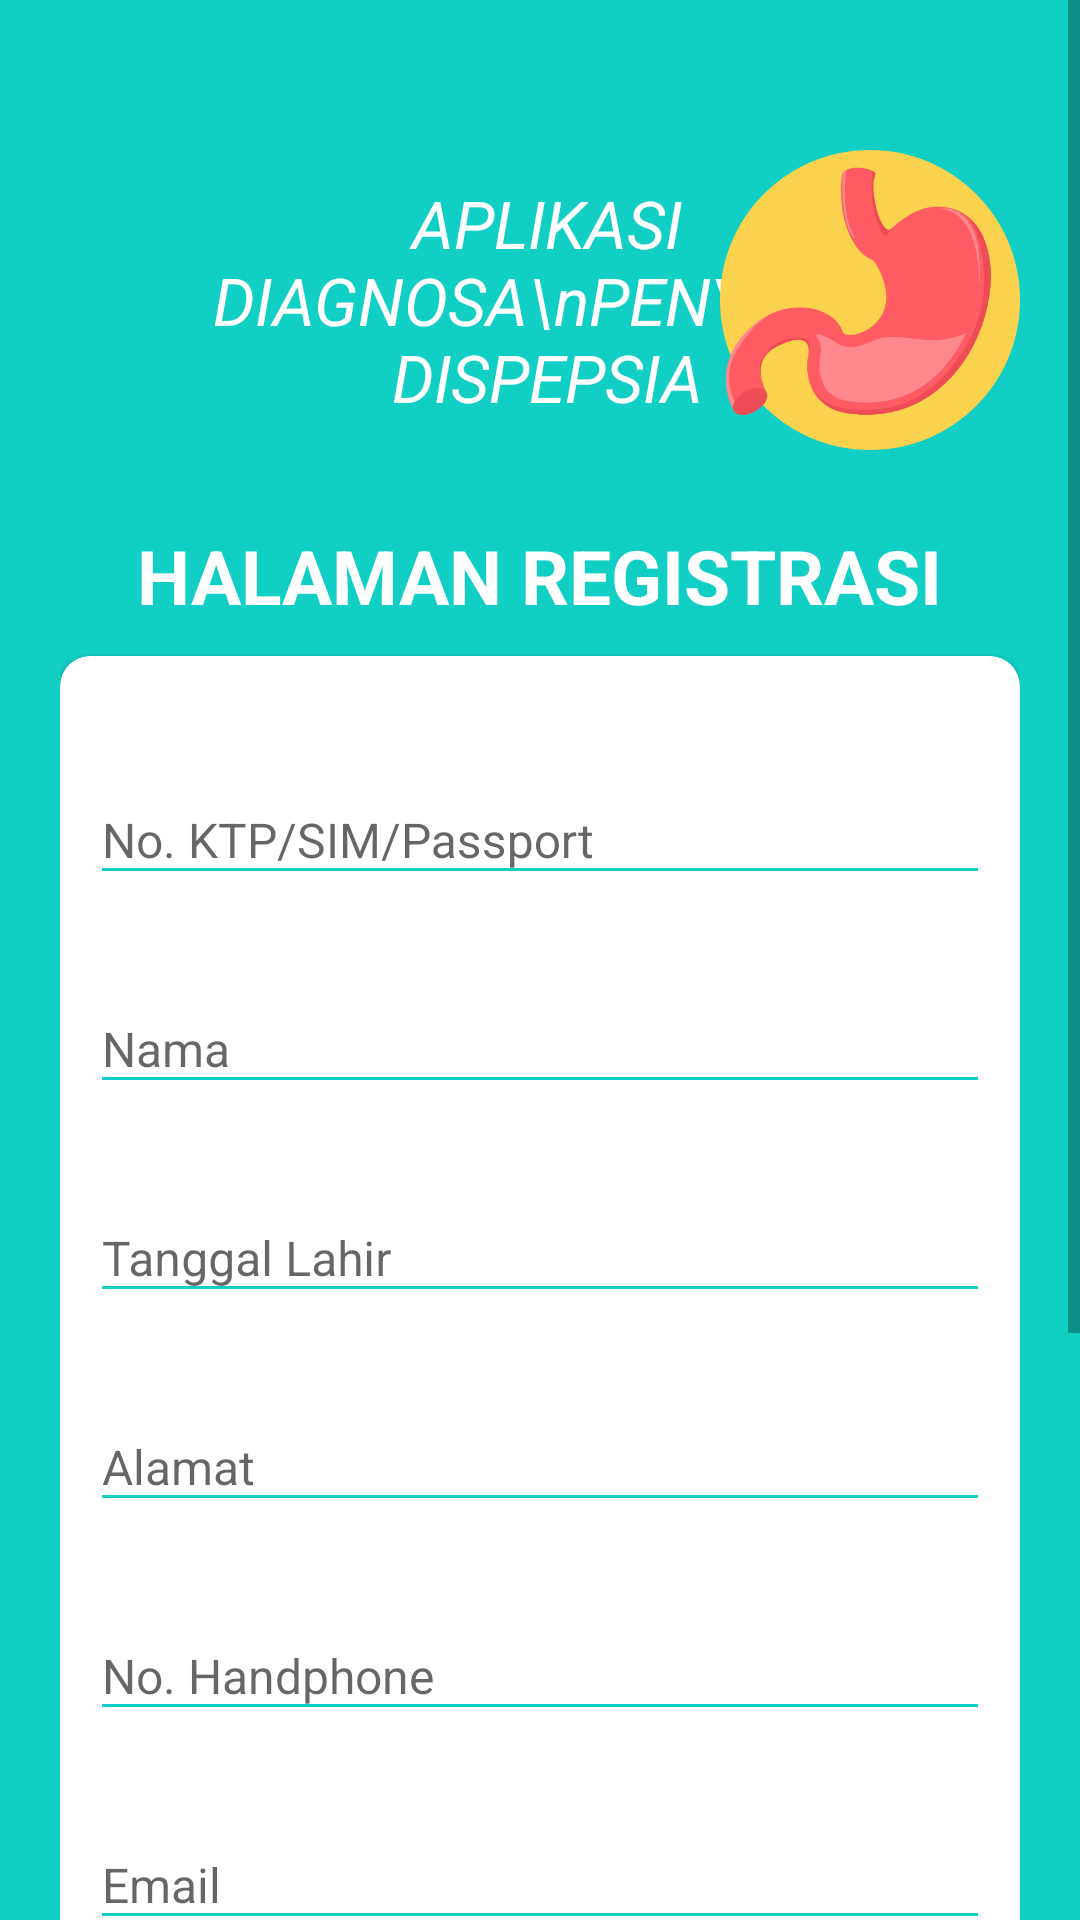

Produce the Android XML layout that renders to this screen, including the resource entries it uses.
<!-- AndroidManifest.xml: activity theme AppTheme.NoActionBar -->
<!-- res/layout/activity_register.xml -->
<?xml version="1.0" encoding="utf-8"?>
<RelativeLayout xmlns:android="http://schemas.android.com/apk/res/android"
    xmlns:app="http://schemas.android.com/apk/res-auto"
    xmlns:tools="http://schemas.android.com/tools"
    android:layout_width="match_parent"
    android:layout_height="match_parent"
    android:layout_gravity="center"
    android:background="@color/register_bk_color"
    android:focusableInTouchMode="true"
    android:gravity="center"
    tools:context=".Activities.RegisterActivity">
    <ScrollView
        android:layout_width="match_parent"
        android:layout_height="match_parent"
        android:layout_alignParentTop="true">
        <LinearLayout
            android:layout_width="match_parent"
            android:layout_height="wrap_content"
            android:layout_marginTop="30dp"
            android:orientation="vertical"
            android:padding="20dp">
            <RelativeLayout
                android:layout_width="match_parent"
                android:layout_height="wrap_content">
                <TextView
                    style="@style/viewParent.headerText.NoMode"
                    android:layout_alignParentLeft="true"
                    android:layout_marginLeft="5dp"
                    android:layout_centerVertical="true"
                    android:textSize="22sp"
                    android:textStyle="italic"
                    android:textColor="@color/whiteTextColor"
                    android:textAlignment="center"
                    android:layout_centerHorizontal="true"
                    android:text="APLIKASI DIAGNOSA\nPENYAKIT DISPEPSIA" />
                <ImageView
                    android:layout_width="100dp"
                    android:layout_height="100dp"
                    android:layout_alignParentTop="true"
                    android:layout_alignParentRight="true"
                    android:src="@drawable/logo" />
            </RelativeLayout>
            <RelativeLayout
                android:layout_width="match_parent"
                android:layout_marginTop="25dp"
                android:layout_height="wrap_content">
                <TextView
                    style="@style/viewParent.headerText.NoMode"
                    android:layout_alignParentBottom="true"
                    android:layout_centerVertical="true"
                    android:layout_centerHorizontal="true"
                    android:textColor="@color/whiteTextColor"
                    android:text="HALAMAN REGISTRASI" />
            </RelativeLayout>
            <androidx.cardview.widget.CardView
                android:layout_width="match_parent"
                android:layout_height="wrap_content"
                android:layout_marginTop="10dp"
                app:cardBackgroundColor="@color/whiteTextColor"
                app:cardCornerRadius="10dp">
                <LinearLayout
                    android:layout_width="match_parent"
                    android:layout_height="wrap_content"
                    android:layout_margin="10dp"
                    android:orientation="vertical">
                    <com.google.android.material.textfield.TextInputLayout
                        android:id="@+id/textInputNIK"
                        style="@style/parent"
                        android:layout_marginTop="@dimen/loginViewsMargin">
                        <EditText
                            android:id="@+id/editTextNIK"
                            style="@style/modifiedEditText"
                            android:hint="@string/no_ktp_sim_passport"
                            android:inputType="textPersonName"
                            android:maxLines="1"
                            android:textSize="16sp"/>
                    </com.google.android.material.textfield.TextInputLayout>
                    <com.google.android.material.textfield.TextInputLayout
                        android:id="@+id/textInputNama"
                        style="@style/parent"
                        android:layout_marginTop="@dimen/loginViewsMargin">
                        <EditText
                            android:id="@+id/editTextNama"
                            style="@style/modifiedEditText"
                            android:hint="Nama"
                            android:inputType="textPersonName"
                            android:maxLines="1"
                            android:textSize="16sp"/>
                    </com.google.android.material.textfield.TextInputLayout>
                    <com.google.android.material.textfield.TextInputLayout
                        android:id="@+id/textInputTgl"
                        style="@style/parent"
                        android:layout_marginTop="@dimen/loginViewsMargin">
                    <EditText
                        android:id="@+id/editTextTgl"
                        style="@style/modifiedEditText"
                        android:hint="@string/tgl_lahir"
                        android:textSize="16sp"
                        android:inputType="none"
                        android:focusable="false"
                        android:maxLines="1" />
                    </com.google.android.material.textfield.TextInputLayout>
                    <com.google.android.material.textfield.TextInputLayout
                        android:id="@+id/textInputAlamat"
                        style="@style/parent"
                        android:layout_marginTop="@dimen/loginViewsMargin">
                        <EditText
                            android:id="@+id/editTextAlamat"
                            style="@style/modifiedEditText"
                            android:textSize="16sp"
                            android:hint="Alamat"
                            android:inputType="text"
                            android:maxLines="1" />
                    </com.google.android.material.textfield.TextInputLayout>
                    <com.google.android.material.textfield.TextInputLayout
                        android:id="@+id/textInputMobile"
                        style="@style/parent"
                        android:layout_marginTop="@dimen/loginViewsMargin">
                        <EditText
                            android:id="@+id/editTextMobile"
                            style="@style/modifiedEditText"
                            android:hint="No. Handphone"
                            android:inputType="phone"
                            android:textSize="16sp"
                            android:maxLines="1" />
                    </com.google.android.material.textfield.TextInputLayout>
                    <com.google.android.material.textfield.TextInputLayout
                        android:id="@+id/textInputEmail"
                        style="@style/parent"
                        android:layout_marginTop="@dimen/loginViewsMargin">
                        <EditText
                            android:id="@+id/editTextEmail"
                            style="@style/modifiedEditText"
                            android:hint="@string/login_email_hint"
                            android:inputType="textEmailAddress"
                            android:maxLines="1"
                            android:textSize="16sp" />
                    </com.google.android.material.textfield.TextInputLayout>
                    <com.google.android.material.textfield.TextInputLayout
                        android:id="@+id/textInputPassword"
                        style="@style/parent"
                        android:layout_marginTop="@dimen/loginViewsMargin"
                        app:errorEnabled="true"
                        app:passwordToggleEnabled="true"
                        app:passwordToggleTint="@color/colorAccent">
                        <EditText
                            android:id="@+id/editTextPassword"
                            style="@style/modifiedEditText"
                            android:hint="@string/login_password_hint"
                            android:textSize="16sp"
                            android:inputType="textPassword"
                            android:maxLines="1" />
                    </com.google.android.material.textfield.TextInputLayout>
                    <br.com.simplepass.loading_button_lib.customViews.CircularProgressButton
                        android:id="@+id/Btn_daftar"
                        style="@style/loginButton"
                        android:layout_gravity="center_horizontal"
                        android:layout_marginTop="@dimen/loginViewsMargin"
                        android:text="DAFTAR"
                        app:initialCornerAngle="27dp"
                        app:spinning_bar_color="#FFF"
                        app:spinning_bar_padding="6dp"
                        app:spinning_bar_width="4dp" />
                    <TextView
                        style="@style/parent"
                        android:layout_marginTop="@dimen/loginViewsMargin"
                        android:onClick="onLoginClick"
                        android:text="Sudah Punya Akun ? Silahkan login "
                        android:textAlignment="center"
                        android:textColor="@color/themeColor"
                        android:textSize="15sp"
                        android:textStyle="bold" />
                </LinearLayout>
            </androidx.cardview.widget.CardView>
            <LinearLayout
                android:layout_width="match_parent"
                android:layout_height="wrap_content"
                android:layout_marginTop="20dp"
                android:layout_marginBottom="30dp"
                android:gravity="center">

            </LinearLayout>
        </LinearLayout>
    </ScrollView>
    <View
        android:layout_width="11dp"
        android:layout_height="match_parent"
        android:layout_alignParentTop="true"
        android:layout_alignParentRight="true"
        android:layout_marginTop="20dp"
        android:background="@drawable/ic_side_bg" />

</RelativeLayout>
<!-- resources referenced by this layout -->
<resources>
  <color name="colorAccent">#11CFC5</color>
  <color name="register_bk_color">#11CFC5</color>
  <color name="themeColor">#11CFC5</color>
  <color name="whiteTextColor">#fff</color>
  <dimen name="loginViewsMargin">20dp</dimen>
  <!-- drawable logo: png bitmap (drawable, 24900 bytes) -->
  <string name="login_email_hint">Email</string>
  <string name="login_password_hint">Password</string>
  <string name="no_ktp_sim_passport">No. KTP/SIM/Passport</string>
  <string name="tgl_lahir">Tanggal Lahir</string>
  <style name="loginButton" parent="viewParent">
          <item name="android:background">@drawable/button_background_blue</item>
          <item name="android:textColor">@color/whiteTextColor</item>
          <item name="android:textStyle">bold</item>
      </style>
  <style name="modifiedEditText" parent="parent">
          <item name="android:textSize">@dimen/newsMoreTextSize</item>
          <item name="android:backgroundTint">@color/primaryTextColor</item>
      </style>
  <style name="parent">
          <item name="android:layout_width">match_parent</item>
          <item name="android:layout_height">wrap_content</item>
      </style>
  <style name="viewParent.headerText.NoMode">
          <item name="android:textColor">@color/darkTextColor</item>
      </style>
  <style name="AppTheme.NoActionBar">
          <item name="windowActionBar">false</item>
          <item name="windowNoTitle">true</item>
      </style>
  <style name="viewParent">
          <item name="android:layout_width">wrap_content</item>
          <item name="android:layout_height">wrap_content</item>
      </style>
  <dimen name="newsMoreTextSize">12sp</dimen>
  <color name="primaryTextColor">#11CFC5</color>
  <color name="darkTextColor">#020000</color>
</resources>
